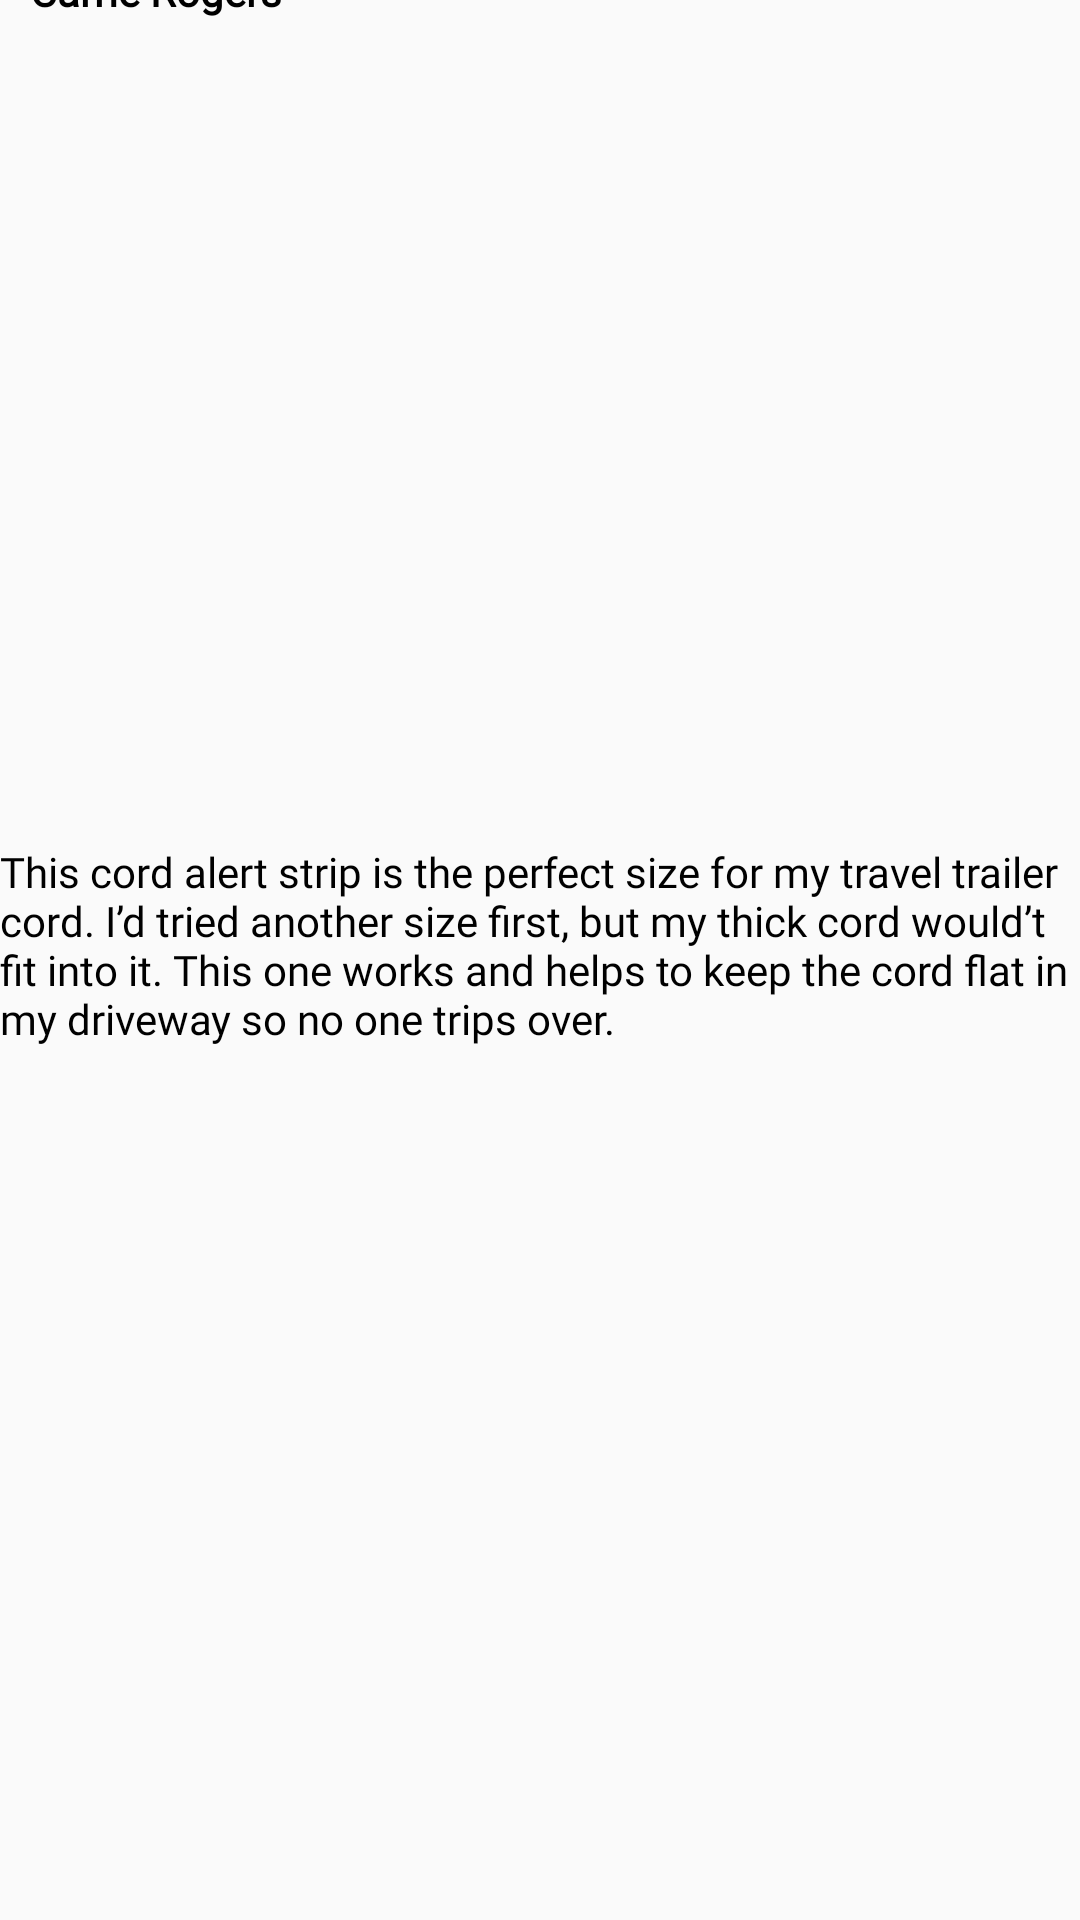

Write the Android layout XML for this screen, with the resource values it uses.
<!-- AndroidManifest.xml: application theme AppTheme -->
<!-- res/layout/content_a_item_review_recycler_view.xml -->
<?xml version="1.0" encoding="utf-8"?>
<androidx.constraintlayout.widget.ConstraintLayout
    xmlns:android="http://schemas.android.com/apk/res/android"
    xmlns:app="http://schemas.android.com/apk/res-auto"
    xmlns:tools="http://schemas.android.com/tools"
    android:layout_width="match_parent"
    android:layout_height="wrap_content">

    <ImageView
        android:id="@+id/aItem_ReviewerImage"
        android:layout_width="wrap_content"
        android:layout_height="wrap_content"
        android:layout_marginTop="16dp"
        android:background="@drawable/a_item_add_sub_button"
        app:layout_constraintStart_toStartOf="parent"
        app:layout_constraintTop_toTopOf="parent" />

    <TextView
        android:id="@+id/aItem_ReviewerName"
        android:layout_width="wrap_content"
        android:layout_height="wrap_content"
        android:layout_marginStart="10dp"
        android:layout_marginLeft="10dp"
        android:layout_marginBottom="10dp"
        android:text="Carrie Rogers"
        android:fontFamily="@font/open_sans_bold"
        android:textSize="14sp"
        android:textStyle="bold"
        android:textColor="#000000"
        app:layout_constraintBottom_toBottomOf="@+id/aItem_ReviewerImage"
        app:layout_constraintStart_toEndOf="@+id/aItem_ReviewerImage" />

    <TextView
        android:id="@+id/aItem_review"
        android:layout_width="match_parent"
        android:layout_height="wrap_content"
        android:layout_marginTop="6dp"
        android:layout_marginBottom="16dp"
        android:fontFamily="@font/open_sans"
        android:lines="5"
        android:text="@string/sample_review"
        android:textColor="#000000"
        android:textSize="14sp"
        app:layout_constraintBottom_toBottomOf="parent"
        app:layout_constraintEnd_toEndOf="parent"
        app:layout_constraintStart_toStartOf="@+id/aItem_ReviewerImage"
        app:layout_constraintTop_toBottomOf="@+id/aItem_ReviewerImage" />
</androidx.constraintlayout.widget.ConstraintLayout>
<!-- resources referenced by this layout -->
<resources>
  <string name="sample_review">This cord alert strip is the perfect size for my travel trailer cord. I’d tried another
      size first, but my thick cord would’t fit into it. This one  works and helps to keep
          the cord flat in my driveway so no one trips over.</string>
  <style name="AppTheme" parent="Theme.AppCompat.Light.NoActionBar">
          
          <item name="colorPrimary">@color/colorPrimary</item>
          <item name="colorPrimaryDark">@color/colorPrimaryDark</item>
          <item name="colorAccent">@color/colorAccent</item>
      </style>
  <!-- not gathered from this repository: default colours our renderer supplied (Android Studio template values) -->
  <color name="colorPrimary">#FF6200EE</color>
  <color name="colorPrimaryDark">#FF3700B3</color>
  <color name="colorAccent">#FF03DAC5</color>
</resources>
